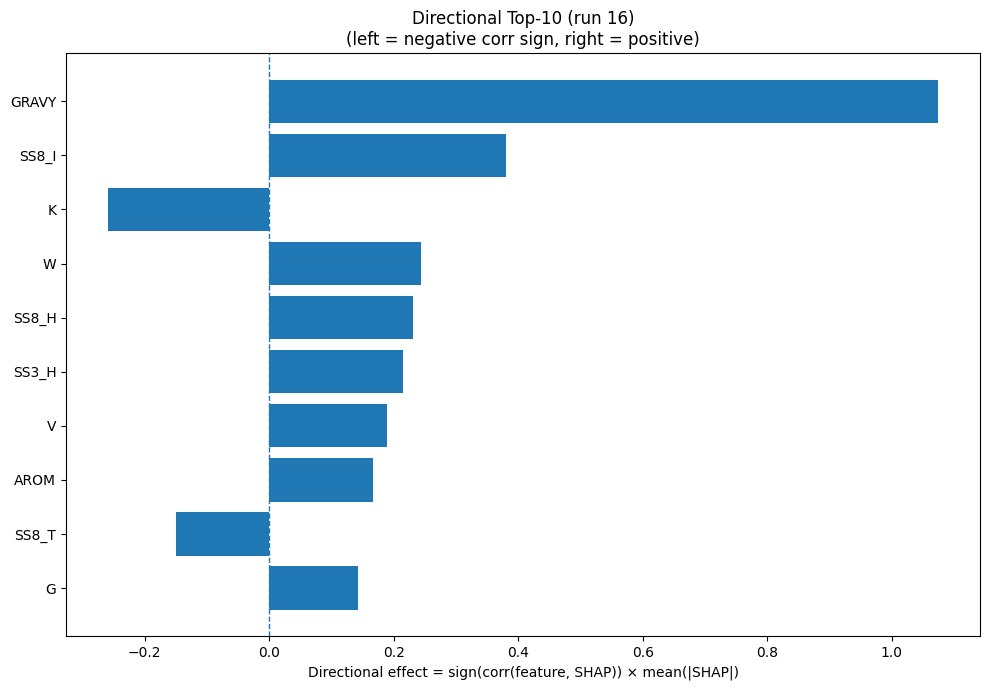

Source data for this figure (header and first rows):
Index, Feature, CorrSign, MeanAbsSHAP, DirectionalEffect
32, GRAVY, 1.0, 1.075, 1.075
26, SS8_I, 1.0, 0.3795, 0.3795
8, K, -1.0, 0.2595, -0.2595
18, W, 1.0, 0.2441, 0.2441
23, SS8_H, 1.0, 0.2316, 0.2316
20, SS3_H, 1.0, 0.2154, 0.2154
17, V, 1.0, 0.1886, 0.1886
33, AROM, 1.0, 0.1662, 0.1662
28, SS8_T, -1.0, 0.1494, -0.1494
5, G, 1.0, 0.142, 0.142
2, D, -1.0, 0.1404, -0.1404
31, ASA, 1.0, 0.1357, 0.1357
7, I, 1.0, 0.1154, 0.1154
15, S, -1.0, 0.1081, -0.1081
9, L, 1.0, 0.1059, 0.1059
1, C, -1.0, 0.09536, -0.09536
16, T, 1.0, 0.07695, 0.07695
25, SS8_G, -1.0, 0.06773, -0.06773
4, F, 1.0, 0.06159, 0.06159
19, Y, 1.0, 0.06074, 0.06074
10, M, 1.0, 0.05607, 0.05607
13, Q, -1.0, 0.04934, -0.04934
3, E, 1.0, 0.04463, 0.04463
11, N, -1.0, 0.03958, -0.03958
12, P, 1.0, 0.03512, 0.03512
14, R, 1.0, 0.03128, 0.03128
22, SS3_C, -1.0, 0.0308, -0.0308
29, SS8_S, -1.0, 0.02772, -0.02772
30, SS8_-, 1.0, 0.02123, 0.02123
0, A, -1.0, 0.01944, -0.01944
27, SS8_B, 1.0, 0.01934, 0.01934
6, H, -1.0, 0.01575, -0.01575
21, SS3_E, 1.0, 0.0127, 0.0127
24, SS8_E, -1.0, 0.003483, -0.003483
